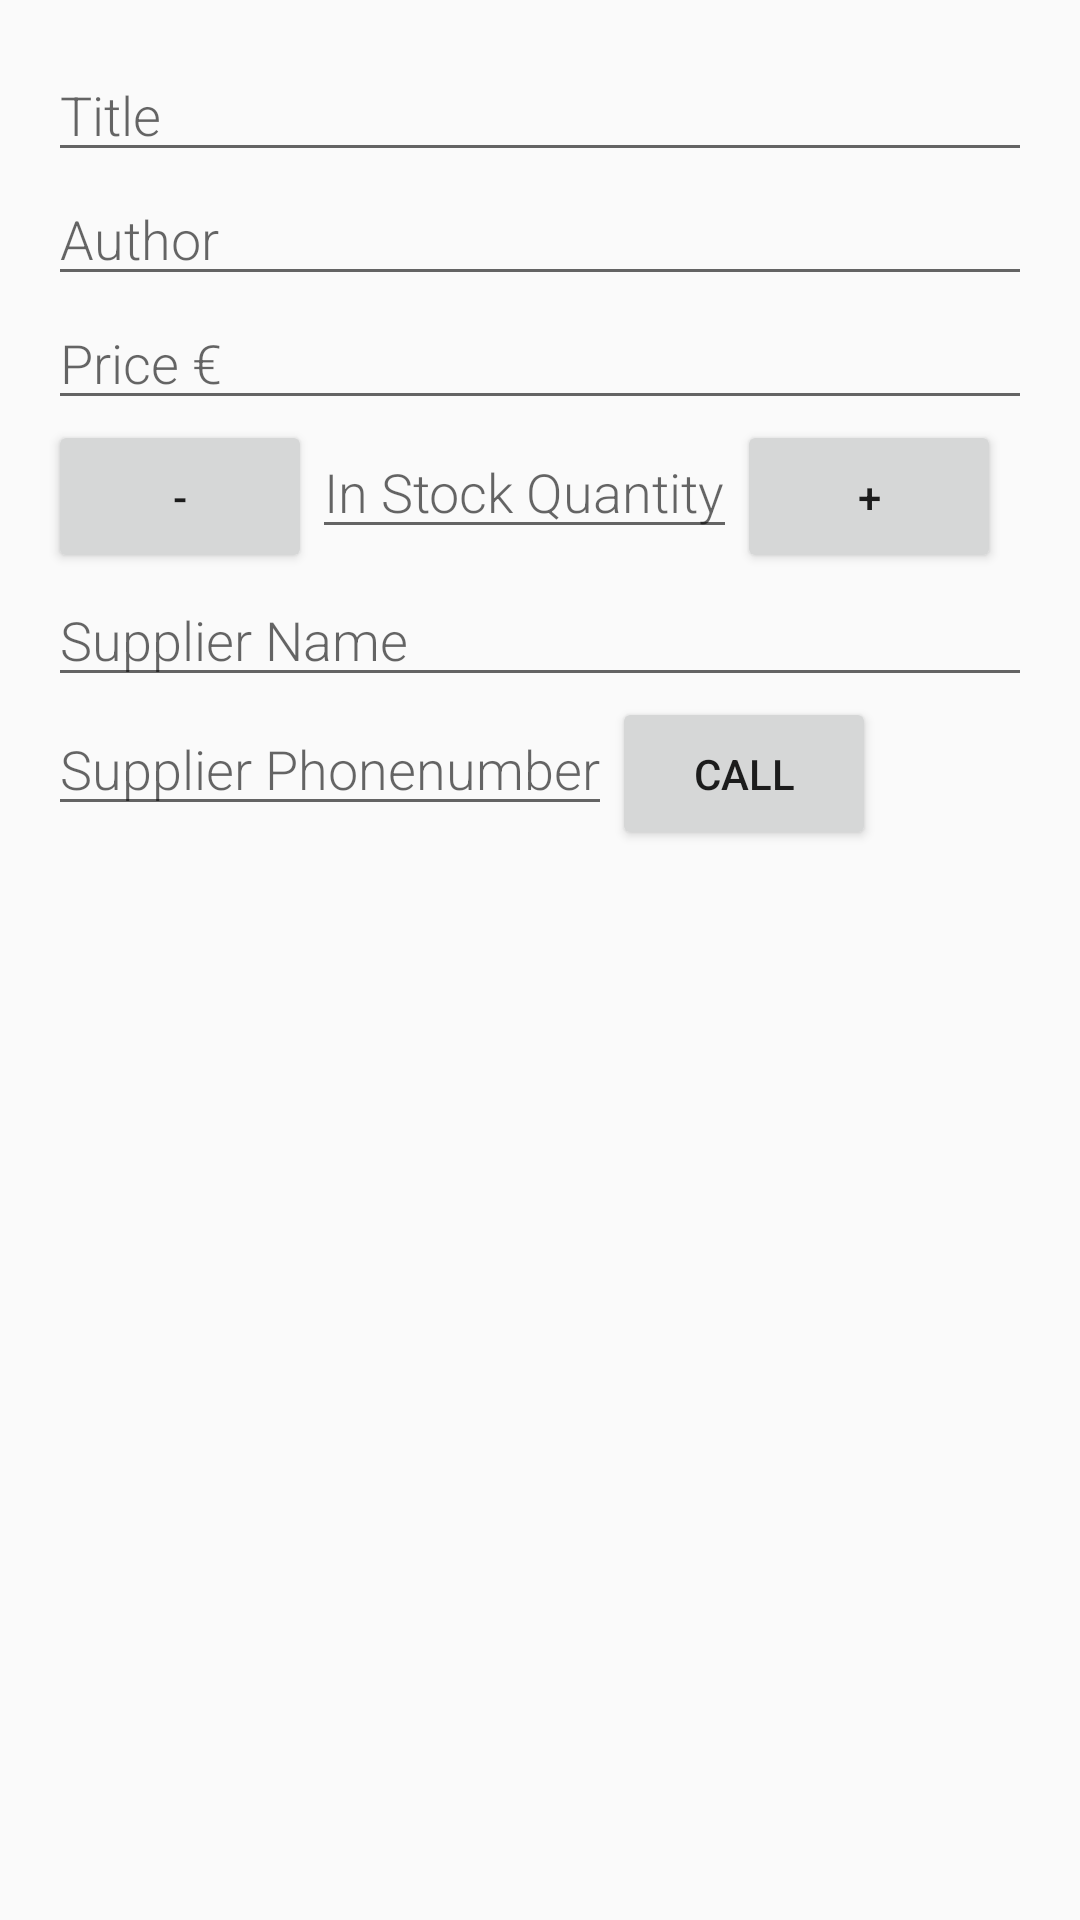

Reconstruct the res/layout file that produces this screen, plus the resources it refers to.
<!-- AndroidManifest.xml: activity theme AppTheme -->
<!-- res/layout/activity_editor.xml -->
<?xml version="1.0" encoding="utf-8"?>
<LinearLayout xmlns:android="http://schemas.android.com/apk/res/android"
    xmlns:tools="http://schemas.android.com/tools"
    android:layout_width="match_parent"
    android:layout_height="match_parent"
    android:orientation="vertical"
    android:padding="@dimen/text_view_padding"
    tools:context=".EditorActivity">


    
    <EditText
        android:id="@+id/edit_book_title"
        style="@style/EditorFieldStyle"
        android:hint="@string/hint_book_title"
        android:inputType="textCapWords" />

    
    <EditText
        android:id="@+id/edit_book_author"
        style="@style/EditorFieldStyle"
        android:hint="@string/hint_book_author"
        android:inputType="textCapWords" />

    
    <EditText
        android:id="@+id/edit_book_price"
        style="@style/EditorFieldStyle"
        android:hint="@string/hint_book_price"
        android:inputType="textCapWords" />

    <LinearLayout
        android:layout_width="wrap_content"
        android:layout_height="wrap_content"
        android:orientation="horizontal">

        
        <Button
            android:id="@+id/decrement_button"
            android:layout_width="wrap_content"
            android:layout_height="wrap_content"
            android:layout_alignParentRight="true"
            android:padding="@dimen/button_padding"
            android:text="-" />

        
        <EditText
            android:id="@+id/edit_book_quantity"
            style="@style/EditorFieldStyle"
            android:hint="@string/hint_book_quantity"
            android:inputType="textCapWords" />

        
        <Button
            android:id="@+id/increment_button"
            android:layout_width="wrap_content"
            android:layout_height="wrap_content"
            android:layout_alignParentRight="true"
            android:padding="@dimen/button_padding"
            android:text="+" />

    </LinearLayout>

    
    <EditText
        android:id="@+id/edit_book_supplier_name"
        style="@style/EditorFieldStyle"
        android:hint="@string/hint_book_supplier_name"
        android:inputType="textCapWords" />

    <LinearLayout
        android:layout_width="wrap_content"
        android:layout_height="wrap_content"
        android:orientation="horizontal">


        
        <EditText
            android:id="@+id/edit_book_supplier_phonenumber"
            style="@style/EditorFieldStyle"
            android:hint="@string/hint_book_supplier_phonenumber"
            android:inputType="textCapWords" />

        
        <Button
            android:id="@+id/call_button"
            android:layout_width="wrap_content"
            android:layout_height="wrap_content"
            android:layout_alignParentRight="true"
            android:padding="@dimen/button_padding"
            android:text="@string/call_button" />

    </LinearLayout>

</LinearLayout>
<!-- resources referenced by this layout -->
<resources>
  <dimen name="button_padding">16dp</dimen>
  <dimen name="text_view_padding">16dp</dimen>
  <string name="call_button">CALL</string>
  <string name="hint_book_author">Author</string>
  <string name="hint_book_price">Price €</string>
  <string name="hint_book_quantity">In Stock Quantity</string>
  <string name="hint_book_supplier_name">Supplier Name</string>
  <string name="hint_book_supplier_phonenumber">Supplier Phonenumber</string>
  <string name="hint_book_title">Title</string>
  <style name="EditorFieldStyle">
          <item name="android:layout_height">wrap_content</item>
          <item name="android:layout_width">match_parent</item>
          <item name="android:fontFamily">sans-serif-light</item>
          <item name="android:textAppearance">?android:textAppearanceMedium</item>
      </style>
  <style name="AppTheme" parent="Theme.AppCompat.Light.DarkActionBar">
          
          <item name="colorPrimary">@color/colorPrimary</item>
          <item name="colorPrimaryDark">@color/colorPrimaryDark</item>
          <item name="colorAccent">@color/colorAccent</item>
      </style>
  <!-- not gathered from this repository: default colours our renderer supplied (Android Studio template values) -->
  <color name="colorPrimary">#FF6200EE</color>
  <color name="colorPrimaryDark">#FF3700B3</color>
  <color name="colorAccent">#FF03DAC5</color>
</resources>
